Labelled photos from "datasetpreprocesado", an image-classification folder in oscar1485/Clasificacion_Alada. The possible labels are: cathartes AURA, coereba flaveola, coragyps atratus, crotophaga sulcirostris, cyanocorax YNCAS, snowy egret, FALCO peregrinus, FALCO sparverius, hirundo rustica, pandion haliaetus, pilherodius pileatus, pitangus sulphuratus, pyrrhomyias cinnamomeus, rynchops NIGER, setophaga FUSCA, synallaxis azarae, tyrannus melancholicus.

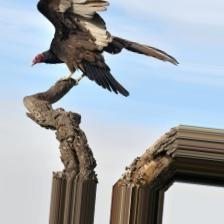
Label: cathartes AURA

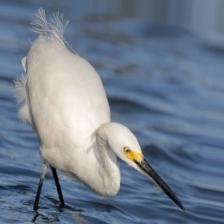
Label: snowy egret

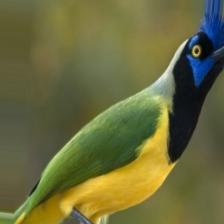
Label: cyanocorax YNCAS

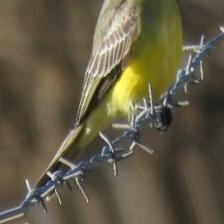
Label: tyrannus melancholicus

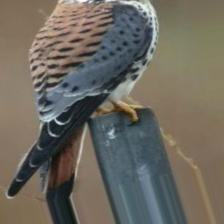
Label: FALCO sparverius

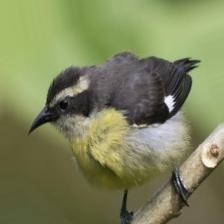
Label: coereba flaveola
